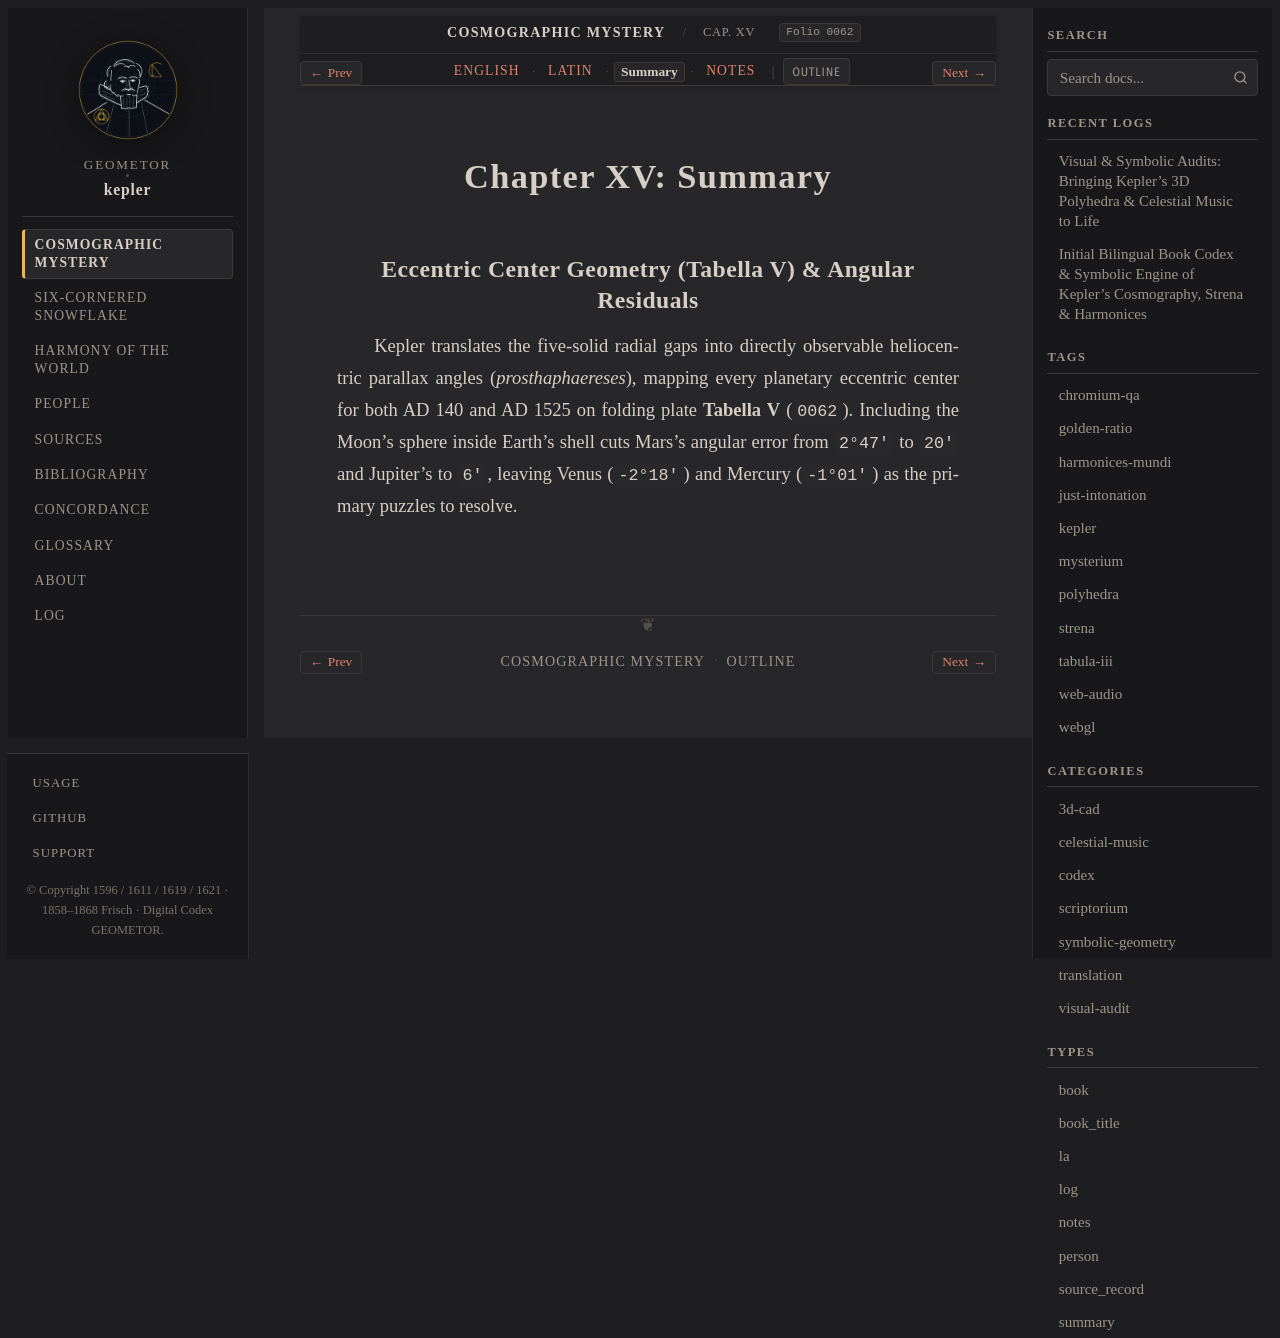

repository: geometor/kepler · page: mysterium_cosmographicum/cap_15/summary.html · generator: sphinx

:type: summary
:layout: book
:canonical_id: Cap. XV
:order: 16
:folio: mysterium_cosmographicum:0062

.. _mc-cap_15-summary:

Chapter XV: Summary
===================

Eccentric Center Geometry (Tabella V) & Angular Residuals
---------------------------------------------------------

Kepler translates the five-solid radial gaps into directly observable heliocentric parallax angles (*prosthaphaereses*), mapping every planetary eccentric center for both AD 140 and AD 1525 on folding plate **Tabella V** (``0062``). Including the Moon's sphere inside Earth's shell cuts Mars's angular error from ``2°47'`` to ``20'`` and Jupiter's to ``6'``, leaving Venus (``-2°18'``) and Mercury (``-1°01'``) as the primary puzzles to resolve.
